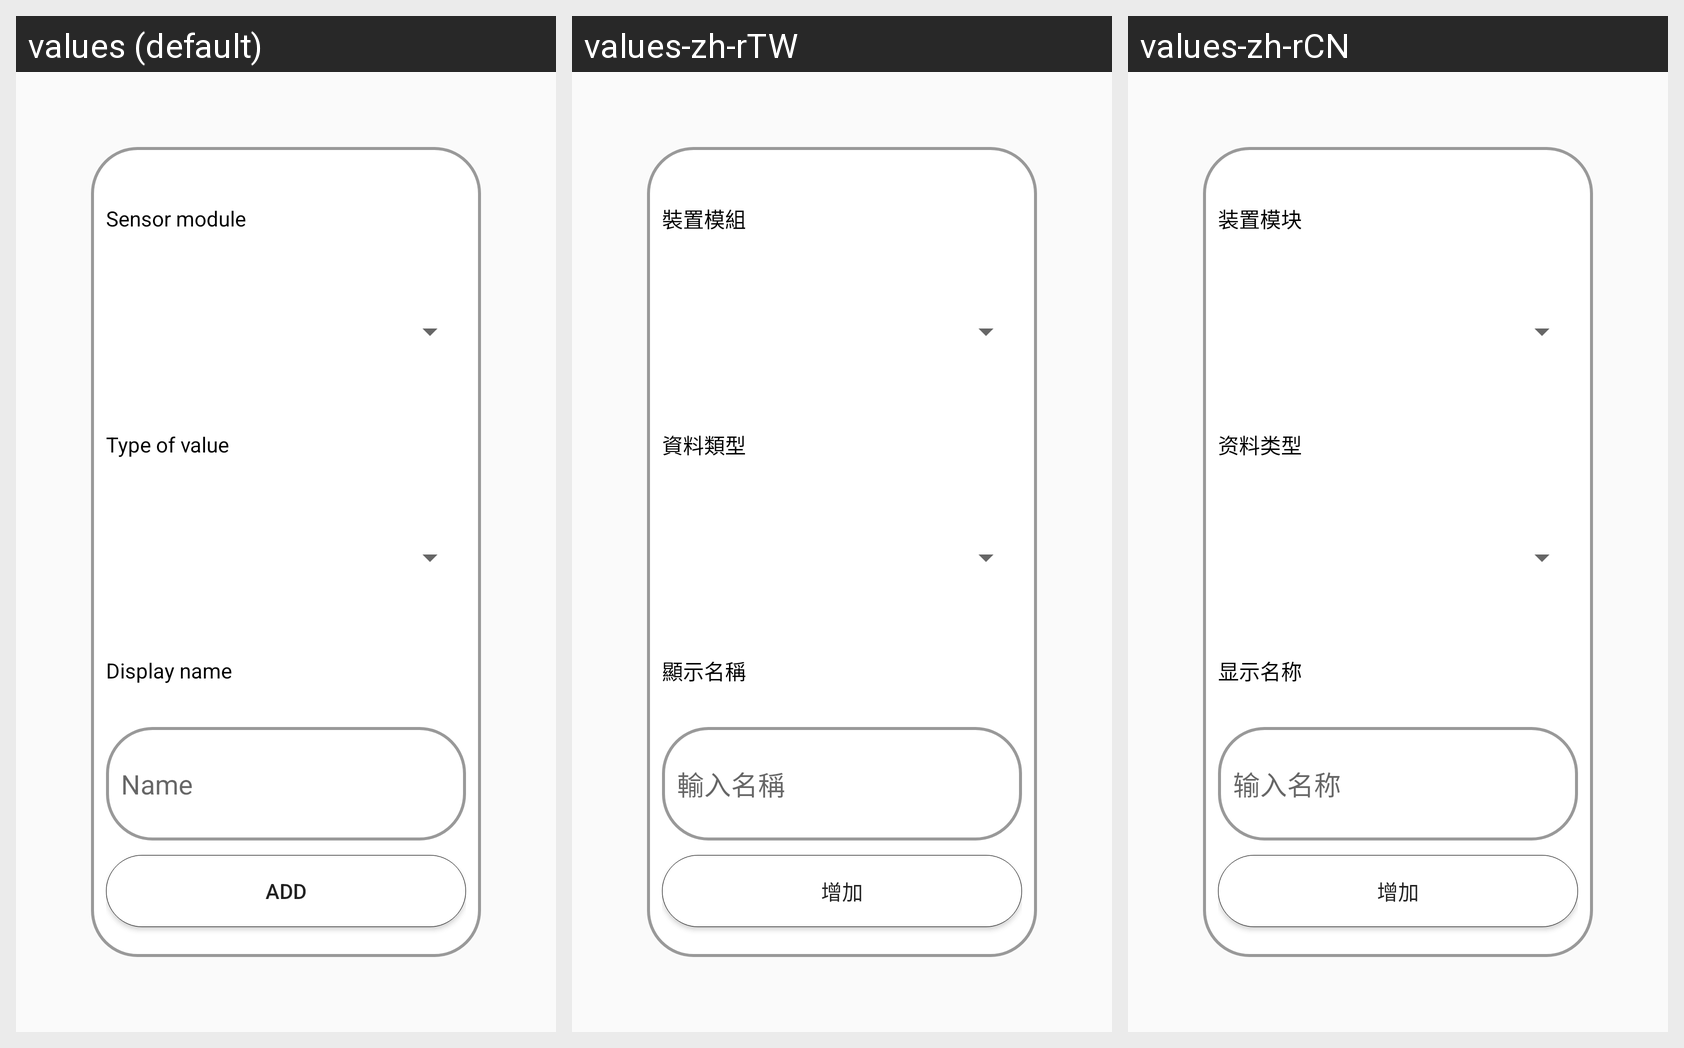

Strings drawn on this Android screen and how each of the app's shown locales translates them:
Android screen res/layout/new_value.xml rendered under 3 locales, left to right: values (default), values-zh-rTW, values-zh-rCN. Device: Nexus 5 (rendered at 1080×1920; each locale shown at half size, 540×960, under a caption strip naming it); theme AppTheme.NoActionBar.
Strings drawn on this screen, with the default value and each locale's value (text and hints the layout hard-codes, and strings that could not be matched under every locale, appear in the picture but are not listed):

value_t1
  values: Sensor module
  values-zh-rTW: 裝置模組
  values-zh-rCN: 装置模块

value_t2
  values: Type of value
  values-zh-rTW: 資料類型
  values-zh-rCN: 资料类型

value_t3
  values: Display name
  values-zh-rTW: 顯示名稱
  values-zh-rCN: 显示名称

value_e1
  values: Name
  values-zh-rTW: 輸入名稱
  values-zh-rCN: 输入名称

value_bt
  values: Add
  values-zh-rTW: 增加
  values-zh-rCN: 增加
